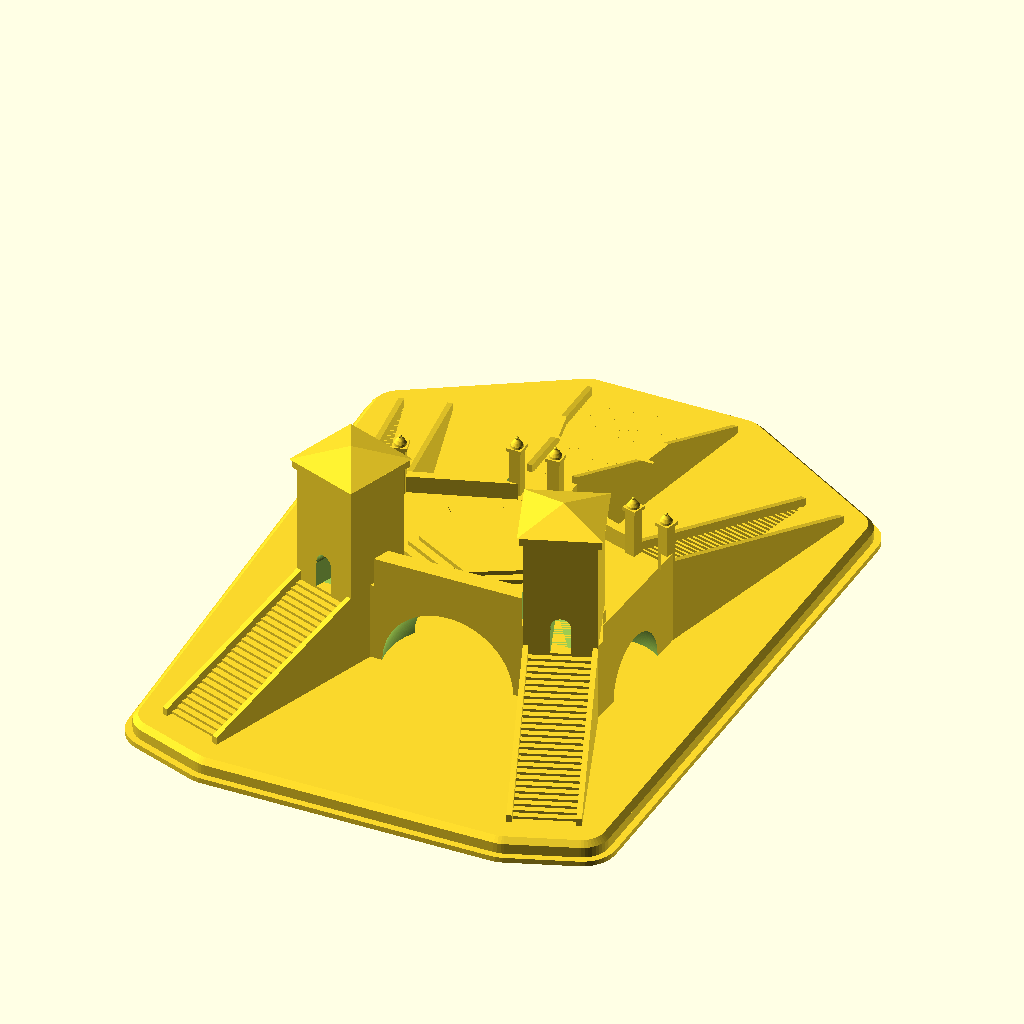
Cell 1: the model at its default parameters.
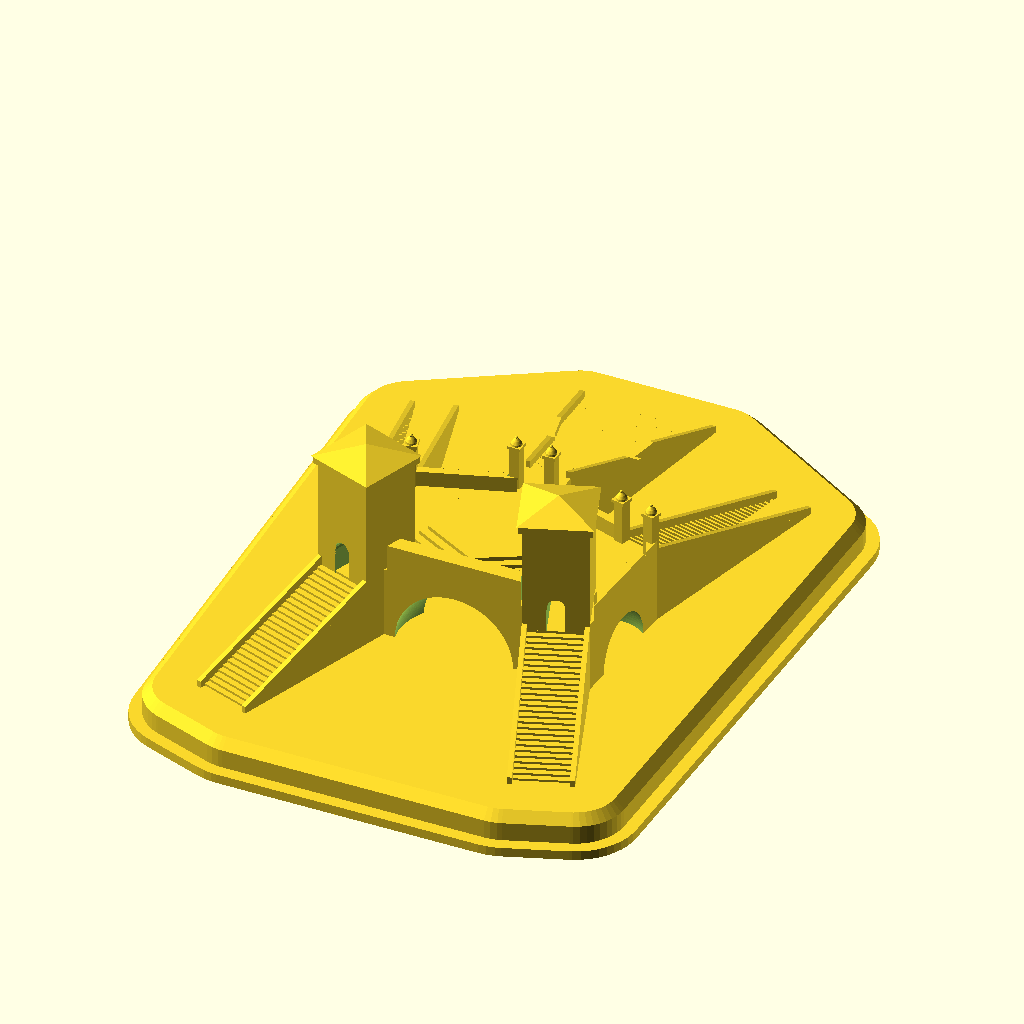
Cell 2 — model_scale set to 400, the other parameters unchanged.
The same orthographic view direction (rotation 55°, 0°, 25°; colour scheme Cornfield) for every cell, with the view re-fitted per cell, so scale and position can differ between cells.
Source of the model, src/main.scad:
use <body.scad>
use <tower.scad>
use <stairs.scad>
use <pillar.scad>
use <fan_stairs.scad>
use <relief.scad>
use <pedestal.scad>

// --- Print scale ---
model_scale = 200;                          // 1:200
function mm(m) = m * 1000 / model_scale;    // real metres -> model millimetres

// --- Mesh quality (lower these two if CGAL export is too slow) ---
fa = 2;
fs = 0.5;

// --- Measured on Google Earth (real metres) ---
long_side   = 17.53;                        // A-B
short_side  = 8.13;                         // B-C, mirrored to E-A
upper_side  = 9.81;                         // C-D, mirrored to D-E
back_run    = 10.0;                         // back stair, length
back_width  = 4.0;
front_run   = 14.0;                         // front stair, length
front_width = 2.9;

// --- Not measured: read off the reference photos (real metres / degrees) ---
corner_width   = 18.62;                     // E-C, sets the pentagon shape (below 2 * upper_side)
back_splay     = 20;                        // back stair: outward angle from the main axis (survey plan: 20)
front_fan      = 15;                        // front stairs C and E: outward angle from the main axis (survey plan: 13-15)
deck_height    = 4.0;                       // top of the back stairs = tower door sill
floor_raise    = 0.6;                       // platform floor above the tower door sill: the interior is dug down to here, so
                                            //   the tower doors show from inside too (0 = floor exactly at the sill)
wall_top_ab    = 6.35;                      // top of the tall wall along A-B (front photo), above the water
wall_t_ab      = 1.0;                       // its thickness
wall_h_side    = 1.0;                       // the other sides have a low wall / parapet, above the floor
wall_t_side    = 0.5;
stair_riser    = 0.15;                      // step height, sets the number of steps
parapet_h      = 0.45;                      // border of the stairs AND of the platform
parapet_t      = 0.30;
tower_side     = 4.0;                       // = back_width, the tower is as wide as its stair
tower_total    = 8.3;                       // above the door sill, roof included
tower_roof     = 0.85;
// All the arches are semicircular (opening width, crown height = width / 2, vault radius):
main_arch      = [7.6, 3.8, 3.9];           // A-B, over the main canal
side_arch      = [4.8, 2.4, 3.2];           // C-D and D-E, on both sides of the central stair
end_arch       = [4.8, 2.7, 2.9];           // B-C and E-A, the lateral sides: bigger, a bit taller than a semicircle (lateral photo)

// Central stair (at the apex D) and the six stone pillars at the heads of the three front stairs
apex_width     = front_width;               // head of the central stair = same as the other front stairs (pillar pairs evenly spaced)
apex_flare     = 12;                        // the two edges of the central stair each open by this angle (survey plan: 10-15)
apex_pad       = 1.8;                       // flat pad at its head, between the pillars, before the first step
apex_run       = 13.8;                      // steps of the two flights + the extended step
apex_land_len  = 2.0;                       // the extended step (a long tread / landing) in the middle of the stair
apex_width_bot = apex_width + 2 * apex_run * tan(apex_flare);
pillar_w       = 0.65;                      // shaft
pillar_shaft   = 2.75;                      // shaft height above the floor: tops out at ~8.25 m above the water, as in the front photo
pillar_cap_w   = 0.85;
pillar_cap_h   = 0.2;
pillar_dome_h  = 0.5;
pillar_ball_d  = 0.2;                       // total ~2.4 m: tops out ~2 m above the wall, as in the photos

// Stone relief in the middle of the platform: 7 sides, stepped (aerial and drone photos)
// Lowest tier, measured from the apex D along the axis: 3 sides towards the stairs (flat side + 2 diagonals),
// 2 lateral sides parallel to the axis, 2 sides towards the towers meeting at a vertex.
relief_gap     = 1.9;                       // D to the flat side
relief_flat    = 5.2;                       // length of the flat side
relief_w       = 9.2;                       // full width (survey plan: ~9)
relief_diag    = 2.7;                       // depth of the two diagonals
relief_lat     = 3.0;                       // length of the lateral sides
relief_tip     = 2.5;                       // depth of the two sides towards the towers
relief_steps   = 3;
relief_riser   = 0.25;
relief_tread   = 0.5;

// Passage inside each tower: from the door (deck_height) it climbs to the platform
exit_riser     = 0.15;                      // target step height (adjusted to fit floor_raise exactly)
exit_tread     = 0.30;
exit_width     = 1.1;                       // = the tower slot

// Pedestal (separate file, pedestal.scad). These are model millimetres, not real metres.
with_pedestal    = true;
pedestal_margin  = 8;
pedestal_height  = 6;
pedestal_chamfer = 1.5;
part             = "all";                   // "all", "model" or "pedestal": export the pedestal as its own print

// Central chamber under the platform, where the five vaults meet (height of its crown = vault_peak)
vault_y        = 5.2;                       // its center, measured from the A-B side
vault_r        = 4.0;
vault_peak     = 3.8;

platform_top = deck_height + floor_raise;      // = the floor of the platform, the heads of the front stairs and the base of the pillars

// --- Pentagon, solved from the side lengths (parameters of body()) ---
assert(corner_width < 2 * upper_side, "corner_width must be smaller than 2 * upper_side");
d1  = corner_width / 2;
d2  = d1 - long_side / 2;
bh1 = sqrt(pow(short_side, 2) - pow(d2, 2));
bh2 = sqrt(pow(upper_side, 2) - pow(d1, 2));

// Corners in body() coordinates (centered), real metres
y0 = -(bh1 + bh2) / 2;
B  = [long_side / 2, y0];
C  = [d1, y0 + bh1];
D  = [0, y0 + bh1 + bh2];

function relief_outline() =
    let (yD = D[1], u1 = relief_gap, u2 = u1 + relief_diag, u3 = u2 + relief_lat, u4 = u3 + relief_tip,
         f = relief_flat / 2, w = relief_w / 2)
    [[f, yD - u1], [w, yD - u2], [w, yD - u3], [0, yD - u4], [-w, yD - u3], [-w, yD - u2], [-f, yD - u1]];

// --- Stair directions ---
function dir(a) = [cos(a), sin(a)];
cd_angle      = atan2(D[1] - C[1], D[0] - C[0]);
bc_angle      = atan2(C[1] - B[1], C[0] - B[0]);
back_heading  = -90 + back_splay;
front_heading = 90 - front_fan;

// Middle of the top step: the outer edge of each flight starts at a corner
back_top  = B + back_width / 2 * dir(back_heading - 90);
front_top = C + front_width / 2 * dir(front_heading + 90);

// Rise and steps: the back stairs end at the tower doors, the front stairs go up to the platform
back_rise   = deck_height;
front_rise  = platform_top;
back_steps  = round(back_rise / stair_riser);
front_steps = round(front_rise / stair_riser);

// Landings reach back into the deck
front_mis     = abs(front_heading - (cd_angle - 90));     // top step vs. the C-D edge
back_landing  = tower_side;                               // the tower stands on it
front_landing = front_width * tan(front_mis) + 0.3;

// Central stair: on the axis, going north from the apex D. The apex pokes out between the sides of the
// top step, so the landing reaches back to cover the gap.
apex_top     = D;
apex_heading = 90;
apex_landing = apex_width / 2 * tan(180 - cd_angle) + 0.3;

// Tower, centered on the back flight, front face on the top step
tower_pos = back_top - tower_side / 2 * dir(back_heading);

// --- Arches (one per side of the pentagon, like the real bridge) ---
function arch_inset(a)   = sqrt(pow(a[2], 2) - pow(a[0] / 2, 2));  // vault center, inside the face
function arch_stretch(a) = 2 * a[1] / a[0];                        // vertical stretch
for (a = [main_arch, side_arch, end_arch])
    assert(a[2] > a[0] / 2, "vault radius must be larger than half the opening width");

// C-D: the free part of the side, next to the front stair
front_foot = front_width / cos(front_mis);
apex_foot  = apex_width / 2 / abs(cos(cd_angle));              // part of C-D taken by the central stair
assert(side_arch[0] < upper_side - front_foot - apex_foot, "side_arch is too wide for the free part of C-D");
cd_mid     = C + (front_foot + upper_side - apex_foot) / 2 * dir(cd_angle);
cd_center  = cd_mid + arch_inset(side_arch) * dir(cd_angle + 90);

// B-C: the free part of the side, past the tower
bc_len   = norm(C - B);
tower_reach = max([for (sa = [-1, 1], sb = [-1, 1])
    (tower_pos - B + sa * tower_side / 2 * dir(back_heading)
                   + sb * tower_side / 2 * dir(back_heading + 90)) * dir(bc_angle)]);
assert(end_arch[0] < bc_len - 1, "end_arch is too wide for B-C");
bc_mid    = B + bc_len / 2 * dir(bc_angle);                 // centered on the whole side, the tower stands on top of its end
bc_center = bc_mid + arch_inset(end_arch) * dir(bc_angle + 90);

// Right-hand arches, then their mirror twins; the main one is on the axis
arch_centers = [[0, mm(y0 + arch_inset(main_arch)), 0],
                [ mm(cd_center[0]), mm(cd_center[1]), 0],
                [-mm(cd_center[0]), mm(cd_center[1]), 0],
                [ mm(bc_center[0]), mm(bc_center[1]), 0],
                [-mm(bc_center[0]), mm(bc_center[1]), 0],
                [0, mm(y0 + vault_y), 0]];                    // central chamber where the five vaults meet
arch_r = [mm(main_arch[2]), mm(side_arch[2]), mm(side_arch[2]), mm(end_arch[2]), mm(end_arch[2]), mm(vault_r)];
arch_z = [arch_stretch(main_arch), arch_stretch(side_arch), arch_stretch(side_arch),
          arch_stretch(end_arch),  arch_stretch(end_arch),  vault_peak / vault_r];

// --- Assembly ---
if (part != "pedestal") model();
if (part != "model" && with_pedestal)
    pedestal(points = footprint_points, margin = pedestal_margin, height = pedestal_height,
             chamfer = pedestal_chamfer, z_top = 0.02);

module model() {
    // Body + stepped relief, with the passages from the towers carved out of them
    difference() {
        union() {
            body(d1 = mm(d1), d2 = mm(d2), bh1 = mm(bh1), bh2 = mm(bh2), h = mm(platform_top),
                 cut_r = arch_r, cut_centers = arch_centers, cut_z_scale = arch_z, $fa = fa, $fs = fs);
            translate([0, 0, mm(platform_top) - 0.05])
                relief(points = [for (p = relief_outline()) mm2(p)], steps = relief_steps,
                       riser = mm(relief_riser), tread = mm(relief_tread));
        }
        mirrored() tower_exit_cut();
    }

    // Same border as the stairs, all around the platform, open where a stair or tower joins
    body_rim(d1 = mm(d1), d2 = mm(d2), bh1 = mm(bh1), bh2 = mm(bh2),
             z = mm(platform_top), rim_h = mm(wall_h_side), rim_t = mm(wall_t_side)) {
        mirrored() {
            flight_gap(front_top, front_heading, front_landing, front_width);
            tower_gap();
        }
        flight_gap(apex_top, apex_heading, apex_landing, apex_width);
    }

    // Tall wall along A-B, between the towers
    difference() {
        translate([-mm(B[0]), mm(y0), mm(platform_top) - 0.05])
            cube([2 * mm(B[0]), mm(wall_t_ab), mm(wall_top_ab - platform_top) + 0.05]);
        mirrored() tower_gap();
    }

    difference() {
        union() {
            mirrored() {
                flight(back_top,  back_heading,  back_landing,  back_run,  back_width,  back_rise,  back_steps);
                flight(front_top, front_heading, front_landing, front_run, front_width, front_rise, front_steps);
            }
            fan_flight(apex_top, apex_heading, apex_landing, apex_pad, apex_run, apex_width, apex_width_bot,
                       front_rise, front_steps, round(front_steps / 2), apex_land_len);
        }
        body_cuts(arch_r, arch_centers, arch_z, $fa = fa, $fs = fs);    // keep the vault clear
    }

    mirrored() back_tower();

    // Pillars: a pair at the head of each front stair, on the outer edges
    mirrored() stair_pillars(front_top, front_heading, front_width);
    stair_pillars(apex_top, apex_heading, apex_width);
}

// Points the pedestal has to cover: both sides of every flight and the corners of the body
function flight_pts(top, heading, landing, run, w0, w1) =
    let (a = dir(heading), n = dir(heading + 90))
    [top - landing * a + w0 / 2 * n, top - landing * a - w0 / 2 * n,
     top + run * a + w1 / 2 * n,     top + run * a - w1 / 2 * n];
function mm2(p) = [mm(p[0]), mm(p[1])];
right_pts = concat(flight_pts(back_top,  back_heading,  back_landing,  back_run,  back_width,  back_width),
                   flight_pts(front_top, front_heading, front_landing, front_run, front_width, front_width),
                   [B, C]);
footprint_points = concat(
    [for (p = right_pts) mm2(p)],
    [for (p = right_pts) mm2([-p[0], p[1]])],
    [for (p = flight_pts(apex_top, apex_heading, apex_landing, apex_pad + apex_run, apex_width, apex_width_bot)) mm2(p)],
    [mm2(D)]);

// A part plus its mirror twin across the YZ plane
module mirrored() {
    children();
    mirror([1, 0, 0]) children();
}

// A stair flight: `top` is the middle of the top step, `heading` points downhill
module flight(top, heading, landing, run, width, rise, steps) {
    translate([mm(top[0]), mm(top[1]), 0])
        rotate([0, 0, heading])
            translate([-mm(landing), 0, 0])
                stairs(total_height   = mm(rise),
                       top_len        = mm(landing),
                       base_len       = mm(landing + run),
                       width          = mm(width),
                       num_steps      = steps,
                       rail_height    = mm(parapet_h),
                       rail_thickness = mm(parapet_t),
                       landing_rail   = false);
}

// Same as flight(), but widening from w_top at the head to w_bot at the foot
module fan_flight(top, heading, landing, pad, run, w_top, w_bot, rise, steps, land_step, land_len) {
    translate([mm(top[0]), mm(top[1]), 0])
        rotate([0, 0, heading])
            translate([-mm(landing), 0, 0])
                fan_stairs(total_height   = mm(rise),
                           top_len        = mm(landing + pad),
                           run            = mm(run),
                           width_top      = mm(w_top),
                           width_bot      = mm(w_bot),
                           num_steps      = steps,
                           landing_step   = land_step,
                           landing_len    = mm(land_len),
                           rail_height    = mm(parapet_h),
                           rail_thickness = mm(parapet_t));
}

// The passage through a tower goes on inside the body: flat at the door level through the tower,
// then a short stair climbing to the platform. Subtracted from the body (the tower keeps its own slot).
exit_n = max(1, round(floor_raise / exit_riser));          // (floor_raise = 0 gives a flat passage)
module tower_exit_cut() {
    r  = floor_raise / exit_n;                          // exact step height
    ya = -tower_side / 2 - 0.3;                        // starts just outside the front face of the tower
    yb = tower_side / 2;                                // inner face of the tower
    z0 = deck_height;
    pts = concat(
        [[ya, z0], [yb, z0]],
        [for (i = [1 : exit_n]) each [[yb + (i - 1) * exit_tread, z0 + i * r],
                                      [yb + i * exit_tread,       z0 + i * r]]],
        [[yb + exit_n * exit_tread, platform_top + 1], [ya, platform_top + 1]]);
    translate([mm(tower_pos[0]), mm(tower_pos[1]), 0])
        rotate([0, 0, back_heading + 90])
            rotate([90, 0, 90])
                linear_extrude(height = mm(exit_width), center = true)
                    polygon([for (p = pts) [mm(p[0]), mm(p[1])]]);
}

// Opening in the platform border where a flight joins (as wide as the flight)
module flight_gap(top, heading, landing, width) {
    translate([mm(top[0]), mm(top[1]), -1])
        rotate([0, 0, heading])
            translate([-mm(landing), -mm(width) / 2, 0])
                cube([mm(landing + 0.5), mm(width), mm(20)]);
}

// Opening in the platform border under the tower
module tower_gap() {
    s = mm(tower_side + 0.4);
    translate([mm(tower_pos[0]), mm(tower_pos[1]), -1])
        rotate([0, 0, back_heading + 90])
            translate([-s / 2, -s / 2, 0])
                cube([s, s, mm(20)]);
}

// A pair of pillars flanking the head of a stair, standing on the platform
module stair_pillars(top, heading, width) {
    for (side = [-1, 1]) {
        p = top + side * (width / 2 - pillar_w / 2) * dir(heading + 90) - 0.15 * dir(heading);
        translate([mm(p[0]), mm(p[1]), mm(platform_top) - 0.05])
            rotate([0, 0, heading])
                pillar(size     = mm(pillar_w),
                       shaft_h  = mm(pillar_shaft),
                       cap_size = mm(pillar_cap_w),
                       cap_h    = mm(pillar_cap_h),
                       dome_h   = mm(pillar_dome_h),
                       ball_d   = mm(pillar_ball_d));
    }
}

// Tower at the top of the back stair, passage aligned with the flight
module back_tower() {
    side = mm(tower_side);
    roof = mm(tower_roof);

    translate([mm(tower_pos[0]), mm(tower_pos[1]), mm(deck_height)])
        rotate([0, 0, back_heading + 90])
            tower(height      = mm(tower_total) - roof,
                  size        = side,
                  slot_width  = mm(1.1),
                  slot_height = mm(1.5),
                  hole_d      = mm(1.1),
                  hole_z      = mm(1.65),
                  cap_h       = roof,
                  cap_r       = 0.813 * side,       // roof eaves = 1.15 * tower side
                  cornice_h   = mm(0.5),
                  cornice_out = mm(0.2));
}

// --- Check printout ---
function len2(p, q) = norm(p - q);
echo(AB = 2 * B[0], BC = len2(B, C), CD = len2(C, D), EC = 2 * C[0], depth = D[1] - y0);
echo(back_slope  = atan(back_rise / back_run),   back_steps  = back_steps);
echo(front_slope = atan(front_rise / front_run), front_steps = front_steps);
echo(tower_reach_on_BC = tower_reach, free_BC = bc_len - tower_reach);
echo(free_CD = upper_side - front_foot - apex_foot, apex_landing = apex_landing);
exit_end = tower_pos + (tower_side / 2 + exit_n * exit_tread) * dir(back_heading + 180);
echo(exit_steps = exit_n, exit_end_at = exit_end, relief_half_width = relief_w / 2);
echo(apex_width_bot = apex_width_bot, apex_riser = front_rise / front_steps, apex_tread = (apex_run - apex_land_len) / (front_steps - 1));
Customizer parameters (derived from the source; name, type, default, range or options):
model_scale: number, default 200
